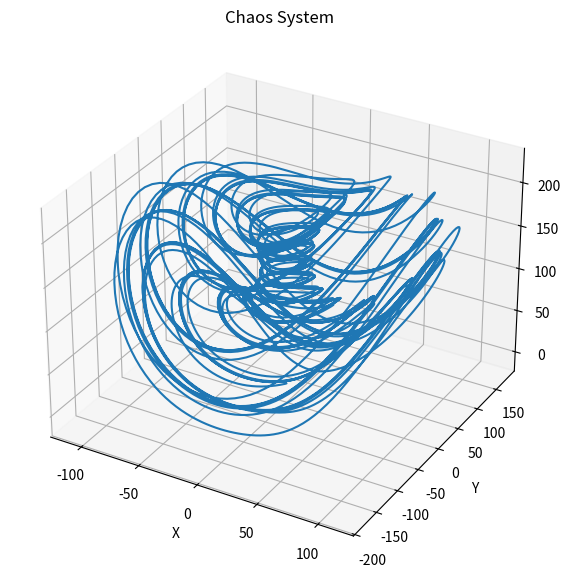

Here is the Python script that generated this plot:
import numpy as np
from scipy.integrate import odeint
import matplotlib.pyplot as plt

# Define the model (differential equation)
def model(Y, t, a, b, c, d, e, f):
    x, y, z = Y

    dx_dt = a * (y - x) + d * x * z
    dy_dt = b * x - x * z + f * y
    dz_dt = c * z + x * y - e * x * x
    return [dx_dt, dy_dt, dz_dt]

# Parameters
a = 32.48
b = 45.84
c = 1.18
d = 0.13
e = 0.57
f = 14.7

# Initial condition
x0 = -0.29
y0 = -0.25
z0 = -0.59

# Time points at which solution is to be computed
t = np.linspace(0, 10, 10000)

# Growth constant

# Integrate the differential equations
sol = odeint(model, [x0, y0, z0], t, args=(a, b, c, d, e, f))

# Plot the solution
fig = plt.figure(figsize=(10, 7))
ax = fig.add_subplot(111, projection='3d')
ax.plot(sol[:, 0], sol[:, 1], sol[:, 2])
ax.set_title('Chaos System')
ax.set_xlabel('X')
ax.set_ylabel('Y')
ax.set_zlabel('Z')
plt.show()